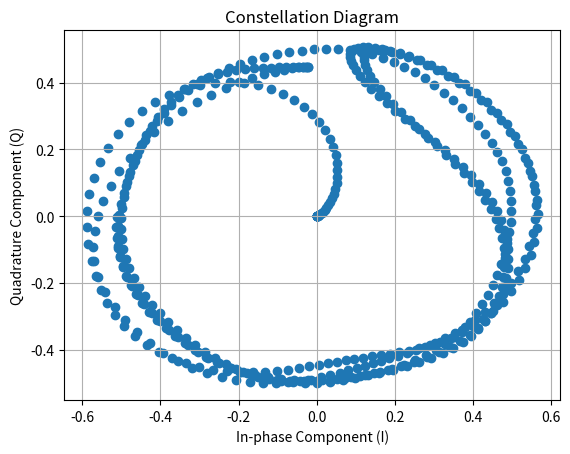

Source code (Python):
import numpy as np


def AM_modulation(t: np.ndarray, modulating_signal: np.ndarray, carrier_freq: np.uint16,
                  modulation_index: np.float32) -> tuple[np.ndarray, np.ndarray]:
    """
    :param t:time vector of the carrier signal
    :param modulating_signal:modulating_signal in np.ndarray
    :param carrier_freq:modulating frequency in HZ
    :param modulation_index:modulation index range from 0-1
    :return:
    modulated_signal: the modulated signal
    """

    # Modulating signal (a cosine wave with changing frequency)
    carrier_signal = np.cos(2 * np.pi * carrier_freq * t)
    # AM signal
    modulated_signal = (1 + modulation_index * modulating_signal) * carrier_signal / 2
    return t, modulated_signal


def FSK_modulation(t: np.ndarray, modulating_signal: np.ndarray, fsk_frequency: np.ndarray):
    modulated_signal = []
    for i, bite_signal in enumerate(modulating_signal):
        f = fsk_frequency[bite_signal]
        modulating_signal = np.sin(2 * np.pi * f * t)
        modulated_signal.append(modulating_signal)
    return np.array(modulated_signal)


def generate_fm_signal(sampling_rate, start_frequency, end_frequency, duration):
    """
    Generate a frequency modulation (FM) signal.

    Parameters:
    sampling_rate (float): Sampling rate in Hz.
    start_frequency (float): Start frequency of the FM signal in Hz.
    end_frequency (float): End frequency of the FM signal in Hz.
    duration (float): Duration of the signal in seconds.

    Returns:
    numpy.ndarray: The generated FM signal as an int16 array.
    """
    # Calculate the number of samples
    num_samples = int(sampling_rate * duration)

    # Create a time array
    t = np.linspace(0, duration, num_samples, endpoint=False)

    # Create a frequency modulation (FM) signal
    instantaneous_frequency = np.linspace(start_frequency, end_frequency, num_samples)
    phase = 2 * np.pi * np.cumsum(instantaneous_frequency) / sampling_rate
    fm_signal = np.cos(phase)

    # Convert the signal to int16
    fm_signal_int16 = np.int16(fm_signal * np.iinfo(np.int16).max)

    return fm_signal_int16


import matplotlib.pyplot as plt


def generate_fsk_signal(bit_sequence, f1, f2, sampling_rate, duration):
    """
    Generate a Frequency Shift Keying (FSK) signal.

    Parameters:
    bit_sequence (list): Sequence of bits (0 and 1).
    f1 (float): Frequency for bit 0.
    f2 (float): Frequency for bit 1.
    sampling_rate (int): Sampling rate for the signal.
    duration (float): Duration of each bit.

    Returns:
    np.ndarray: The FSK modulated signal.
    np.ndarray: Time array for the signal.
    """

    # 总的样本数
    total_samples = int(duration * sampling_rate * len(bit_sequence))

    # 创建时间轴
    t = np.linspace(0, duration * len(bit_sequence), total_samples)

    # 生成FSK信号
    fsk_signal = np.zeros(total_samples)
    for i, bit in enumerate(bit_sequence):
        f = f1 if bit == 0 else f2
        start = int(i * duration * sampling_rate)
        end = int((i + 1) * duration * sampling_rate)
        fsk_signal[start:end] = np.sin(2 * np.pi * f * t[start:end])

    return fsk_signal, t


import numpy as np
import matplotlib.pyplot as plt
from scipy.signal import butter, lfilter


def butter_lowpass(cutoff, fs, order=5):
    """
    设计一个低通滤波器。
    """
    nyq = 0.5 * fs
    normal_cutoff = cutoff / nyq
    b, a = butter(order, normal_cutoff, btype='low', analog=False)
    return b, a


def lowpass_filter(data, cutoff, fs, order=5):
    """
    对数据应用低通滤波器。
    """
    b, a = butter_lowpass(cutoff, fs, order=order)
    y = lfilter(b, a, data)
    return y


def orthogonal_demodulation(received_signal, fc, fs):
    """
    对接收信号进行正交解调。

    Parameters:
    received_signal (np.ndarray): 接收到的调制信号
    fc (float): 载波频率
    fs (float): 采样频率

    Returns:
    np.ndarray: 解调后的I分量
    np.ndarray: 解调后的Q分量
    """
    # 创建时间轴
    t = np.arange(len(received_signal)) / fs

    # 正交载波
    cos_carrier = np.cos(2 * np.pi * fc * t)
    sin_carrier = np.sin(2 * np.pi * fc * t)

    # 混频
    mixed_I = received_signal * cos_carrier
    mixed_Q = received_signal * sin_carrier

    # 低通滤波
    I = lowpass_filter(mixed_I, fc, fs)
    Q = lowpass_filter(mixed_Q, fc, fs)

    return I, Q


if __name__ == "__main__":
    # 示例使用
    bit_sequence = [0, 1, 1, 0, 1]
    f1, f2 = 1, 3
    sampling_rate = 100
    duration = 1

    fsk_signal, t = generate_fsk_signal(bit_sequence, f1, f2, sampling_rate, duration)

    I, Q = orthogonal_demodulation(fsk_signal, 2, 100)

    plt.scatter(I, Q)
    plt.title('Constellation Diagram')
    plt.xlabel('In-phase Component (I)')
    plt.ylabel('Quadrature Component (Q)')
    plt.grid(True)
    plt.show()

    # # 绘制FSK信号
    # plt.figure(figsize=(10, 4))
    # plt.plot(t, fsk_signal)
    # plt.title('Frequency Shift Keying (FSK) Signal')
    # plt.xlabel('Time')
    # plt.ylabel('Amplitude')
    # plt.grid(True)
    # plt.show()
